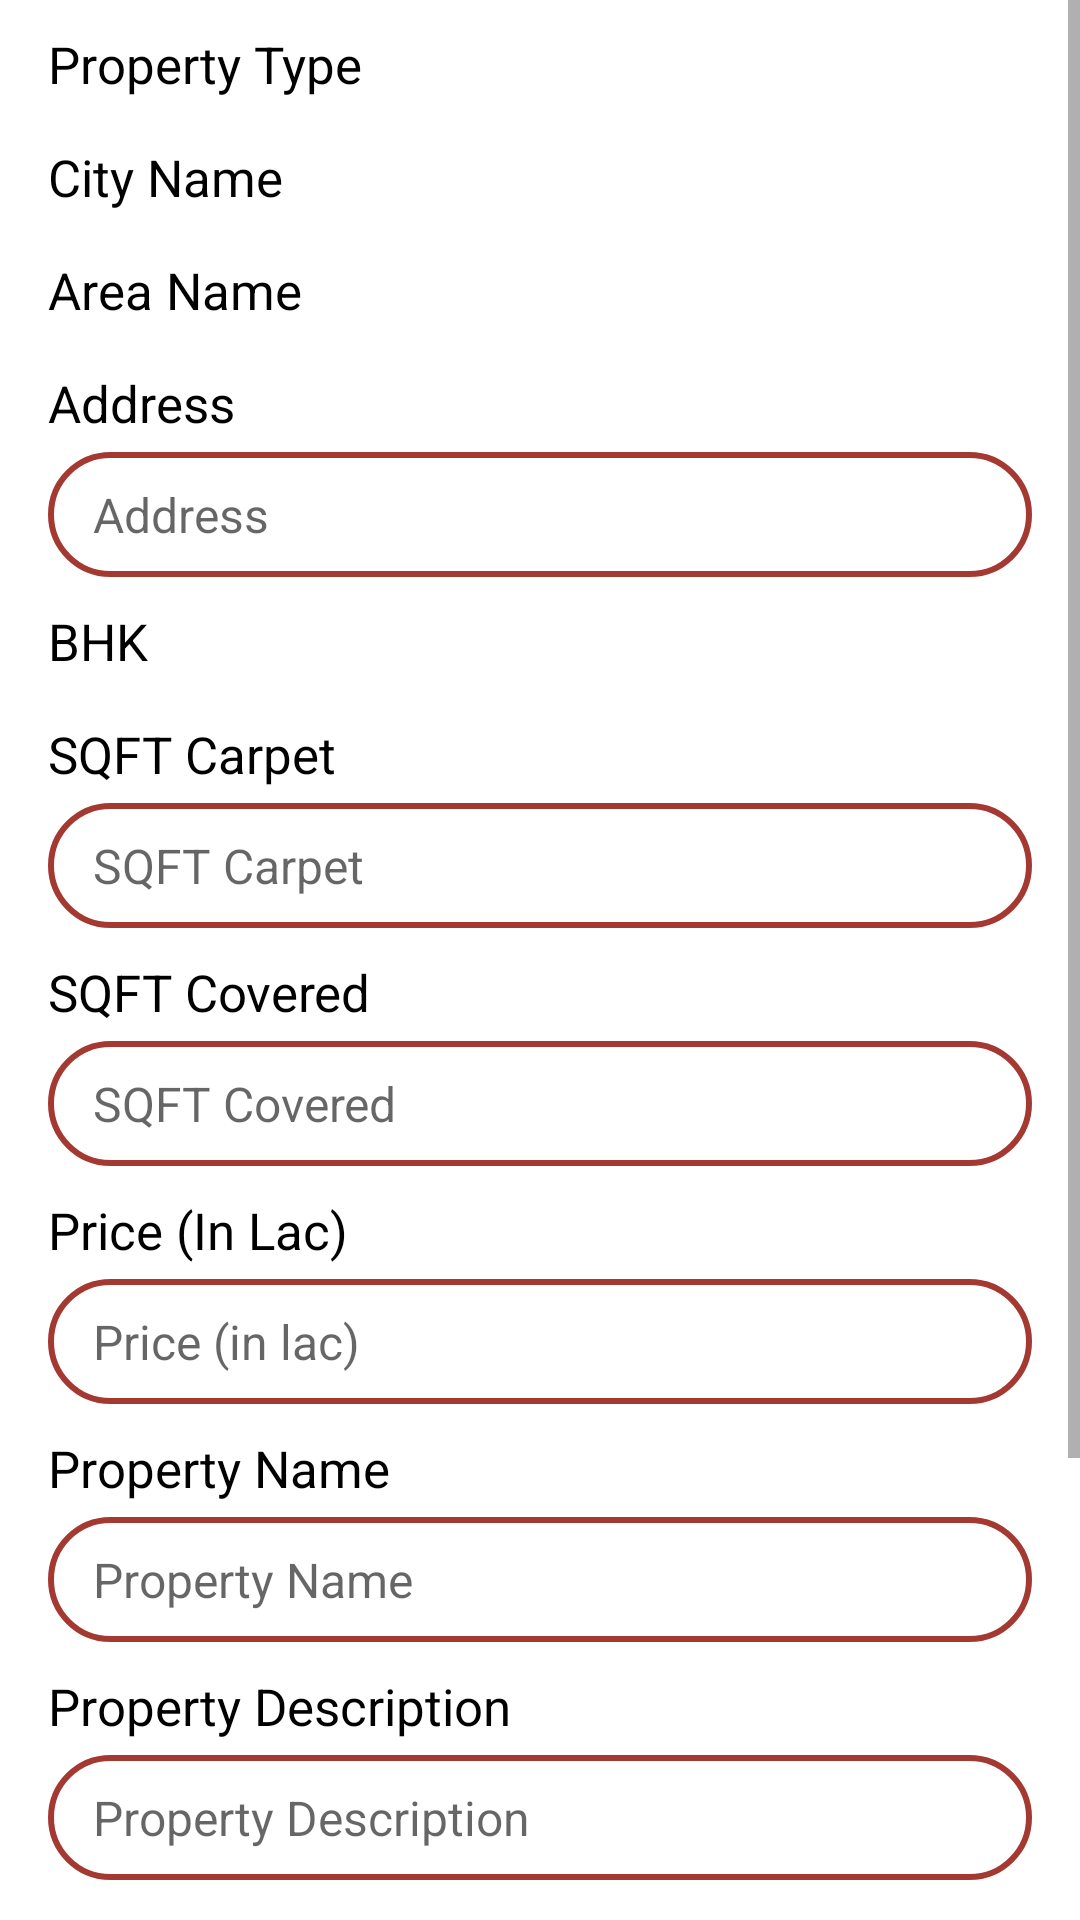

Produce the Android XML layout that renders to this screen, including the resource entries it uses.
<!-- AndroidManifest.xml: application theme Theme.RealEstate -->
<!-- res/layout/activity_final_add_property.xml -->
<?xml version="1.0" encoding="utf-8"?>
<LinearLayout xmlns:android="http://schemas.android.com/apk/res/android"
    xmlns:app="http://schemas.android.com/apk/res-auto"
    xmlns:tools="http://schemas.android.com/tools"
    android:layout_width="match_parent"
    android:layout_height="match_parent"
    android:orientation="vertical"
    tools:context=".FinalAddPropertyActivity">

    <ScrollView
        android:layout_width="match_parent"
        android:layout_height="match_parent"
        android:scrollbars="vertical">

        <LinearLayout
            android:layout_width="match_parent"
            android:layout_height="match_parent"
            android:orientation="vertical"
            android:paddingHorizontal="16dp">

            <TextView
                android:layout_width="wrap_content"
                android:layout_height="wrap_content"
                android:layout_marginTop="10dp"
                android:layout_marginBottom="5dp"
                android:text="Property Type"
                android:textColor="@color/black"
                android:textSize="17sp" />

            <Spinner
                android:id="@+id/spPropertyType"
                android:layout_width="match_parent"
                android:layout_height="wrap_content"
                android:background="@drawable/background_spinner"
                android:spinnerMode="dialog" />

            <TextView
                android:layout_width="wrap_content"
                android:layout_height="wrap_content"
                android:layout_marginTop="10dp"
                android:layout_marginBottom="5dp"
                android:text="City Name"
                android:textColor="@color/black"
                android:textSize="17sp" />

            <Spinner
                android:id="@+id/spCity"
                android:layout_width="match_parent"
                android:layout_height="wrap_content"
                android:background="@drawable/background_spinner"
                android:spinnerMode="dialog" />

            <TextView
                android:layout_width="wrap_content"
                android:layout_height="wrap_content"
                android:layout_marginTop="10dp"
                android:layout_marginBottom="5dp"
                android:text="Area Name"
                android:textColor="@color/black"
                android:textSize="17sp" />

            <Spinner
                android:id="@+id/spArea"
                android:layout_width="match_parent"
                android:layout_height="wrap_content"
                android:background="@drawable/background_spinner"
                android:spinnerMode="dialog" />

            
            
            
            
            
            
            
            
            

            <TextView
                android:layout_width="wrap_content"
                android:layout_height="wrap_content"
                android:layout_marginTop="10dp"
                android:layout_marginBottom="5dp"
                android:text="Address"
                android:textColor="@color/black"
                android:textSize="17sp" />

            <EditText
                android:id="@+id/etAddress"
                android:layout_width="match_parent"
                android:layout_height="wrap_content"
                android:background="@drawable/background_edittext"
                android:hint="Address"
                android:inputType="textMultiLine"
                android:maxLength="70"
                android:maxLines="3"
                android:textColor="@color/black"
                android:textSize="16sp" />

            <TextView
                android:layout_width="wrap_content"
                android:layout_height="wrap_content"
                android:layout_marginTop="10dp"
                android:layout_marginBottom="5dp"
                android:text="BHK"
                android:textColor="@color/black"
                android:textSize="17sp" />

            <Spinner
                android:id="@+id/spBHK"
                android:layout_width="match_parent"
                android:layout_height="wrap_content"
                android:background="@drawable/background_spinner"
                android:spinnerMode="dialog" />

            <TextView
                android:layout_width="wrap_content"
                android:layout_height="wrap_content"
                android:layout_marginTop="10dp"
                android:layout_marginBottom="5dp"
                android:text="SQFT Carpet"
                android:textColor="@color/black"
                android:textSize="17sp" />

            <EditText
                android:id="@+id/etSQFTCarpet"
                android:layout_width="match_parent"
                android:layout_height="wrap_content"
                android:background="@drawable/background_edittext"
                android:hint="SQFT Carpet"
                android:inputType="number"
                android:maxLength="11"
                android:maxLines="1"
                android:textColor="@color/black"
                android:textSize="16sp" />

            <TextView
                android:layout_width="wrap_content"
                android:layout_height="wrap_content"
                android:layout_marginTop="10dp"
                android:layout_marginBottom="5dp"
                android:text="SQFT Covered"
                android:textColor="@color/black"
                android:textSize="17sp" />

            <EditText
                android:id="@+id/etSQFTCovered"
                android:layout_width="match_parent"
                android:layout_height="wrap_content"
                android:background="@drawable/background_edittext"
                android:hint="SQFT Covered"
                android:inputType="number"
                android:maxLength="11"
                android:maxLines="1"
                android:textColor="@color/black"
                android:textSize="16sp" />

            <TextView
                android:layout_width="wrap_content"
                android:layout_height="wrap_content"
                android:layout_marginTop="10dp"
                android:layout_marginBottom="5dp"
                android:text="Price (In Lac)"
                android:textColor="@color/black"
                android:textSize="17sp" />

            <EditText
                android:id="@+id/etPrice"
                android:layout_width="match_parent"
                android:layout_height="wrap_content"
                android:background="@drawable/background_edittext"
                android:hint="Price (in lac)"
                android:inputType="numberDecimal"
                android:maxLength="10"
                android:maxLines="1"
                android:textColor="@color/black"
                android:textSize="16sp" />

            <TextView
                android:layout_width="wrap_content"
                android:layout_height="wrap_content"
                android:layout_marginTop="10dp"
                android:layout_marginBottom="5dp"
                android:text="Property Name"
                android:textColor="@color/black"
                android:textSize="17sp" />

            <EditText
                android:id="@+id/etPropertyName"
                android:layout_width="match_parent"
                android:layout_height="wrap_content"
                android:background="@drawable/background_edittext"
                android:hint="Property Name"
                android:inputType="text"
                android:maxLength="35"
                android:maxLines="1"
                android:textColor="@color/black"
                android:textSize="16sp" />

            <TextView
                android:layout_width="wrap_content"
                android:layout_height="wrap_content"
                android:layout_marginTop="10dp"
                android:layout_marginBottom="5dp"
                android:text="Property Description"
                android:textColor="@color/black"
                android:textSize="17sp" />

            <EditText
                android:id="@+id/etPropertyDescription"
                android:layout_width="match_parent"
                android:layout_height="wrap_content"
                android:background="@drawable/background_edittext"
                android:hint="Property Description"
                android:inputType="textMultiLine"
                android:maxLength="150"
                android:maxLines="3"
                android:textColor="@color/black"
                android:textSize="16sp" />

            <Button
                android:id="@+id/btnSelectImages"
                android:layout_width="wrap_content"
                android:layout_height="wrap_content"
                android:layout_gravity="center"
                android:layout_marginVertical="15dp"
                android:background="@drawable/background_contact_button"
                android:text="Select Images"
                android:textColor="@color/white"
                android:textSize="17sp"
                android:textStyle="bold" />

            <GridLayout
                android:layout_width="match_parent"
                android:layout_height="wrap_content"
                android:columnCount="3"
                android:id="@+id/gvSetImage"
                android:paddingVertical="25dp"/>

            <Button
                android:id="@+id/btnSubmitProperty"
                android:layout_width="match_parent"
                android:layout_height="wrap_content"
                android:layout_marginVertical="20dp"
                android:background="@drawable/background_button"
                android:text="Publish Property"
                android:textColor="@color/white"
                android:textSize="17sp"
                android:textStyle="bold" />

        </LinearLayout>

    </ScrollView>


</LinearLayout>
<!-- resources referenced by this layout -->
<resources>
  <color name="black">#FF000000</color>
  <color name="white">#FFFFFFFF</color>
  <!-- drawable background_button (drawable) -->
  <?xml version="1.0" encoding="utf-8"?>
  <shape xmlns:android="http://schemas.android.com/apk/res/android">
  
      <solid
          android:color="@color/maroon_dark"/>
  
      <corners
          android:radius="5dp"/>
  
  </shape>
  <!-- drawable background_contact_button (drawable) -->
  <?xml version="1.0" encoding="utf-8"?>
  <shape xmlns:android="http://schemas.android.com/apk/res/android">
  
      <corners
          android:radius="5dp"/>
  
      <solid
          android:color="@color/maroon_dark"/>
  
  </shape>
  <!-- drawable background_edittext (drawable) -->
  <?xml version="1.0" encoding="utf-8"?>
  <shape xmlns:android="http://schemas.android.com/apk/res/android">
  
      <stroke
          android:color="@color/maroon_light"
          android:width="2dp"/>
  
      <corners
          android:radius="80dp"/>
  
      <padding
          android:left="15dp"
          android:right="15dp"
          android:top="10dp"
          android:bottom="10dp"/>
  
  </shape>
  <!-- drawable background_spinner (drawable) -->
  <?xml version="1.0" encoding="utf-8"?>
  <shape xmlns:android="http://schemas.android.com/apk/res/android">
  
      <stroke
          android:color="@color/maroon_dark"
          android:width="2dp"/>
  
  
  
  </shape>
  <style name="Theme.RealEstate" parent="Theme.MaterialComponents.DayNight.DarkActionBar">
          
          <item name="colorPrimary">@color/maroon_dark</item>
          <item name="colorPrimaryVariant">@color/maroon_light</item>
          <item name="colorOnPrimary">@color/white</item>
          
          <item name="colorSecondary">@color/teal_200</item>
          <item name="colorSecondaryVariant">@color/teal_700</item>
          <item name="colorOnSecondary">@color/black</item>
          
          <item name="android:statusBarColor" tools:targetApi="l">?attr/colorPrimaryVariant</item>
          
      </style>
  <color name="maroon_dark">#800000</color>
  <color name="maroon_light">#a43931</color>
  <color name="teal_200">#FF03DAC5</color>
  <color name="teal_700">#FF018786</color>
</resources>
